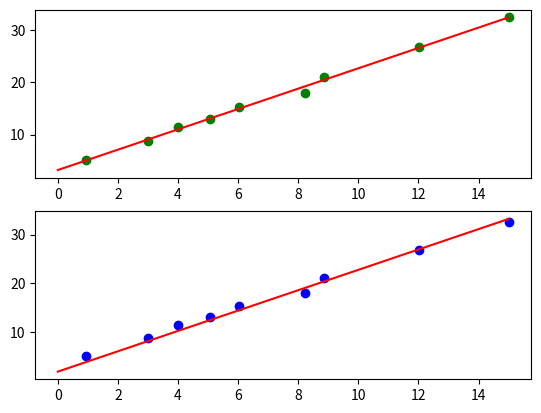

Source code (Python):
import matplotlib.pyplot as plt
import numpy as np
xi = [0.95,3,4,5.07,6.03,8.21,8.85,12.02,15]
yi = [5.1,8.7,11.5,13,15.3,18,21,26.87,32.5]

xv1=1/9*sum(xi)
yv1=1/9*sum(yi)

k1=(sum(np.multiply(xi,yi))-9*xv1*yv1)/(sum(np.multiply(xi,xi))-9*xv1*xv1)
b1=yv1-k1*xv1

x1 = np.linspace(0, 15, 50)
y1 = k1*x1 + b1

epsilon=0.001#迭代阈值
alpha=0.0001#学习率
b2=0
k2=0
#损失函数
error0=0
error1=0
cnt=0
while True:
    cnt=cnt+1
    for i in np.arange(9):
        cancha=b2+k2*xi[i]-yi[i]
        b2=b2-alpha*cancha
        k2=k2-alpha*cancha*xi[i]
    error1=0    
    for i in np.arange(9):
        error1=error1+(b2+k2*xi[i]-yi[i])**2*0.5
    c=error1-error0  
    if abs(c)<epsilon:
        break
    else:
        error0=error1
x2 = np.linspace(0, 15, 50)
y2 = b2+k2*x2
plt.subplot(2, 1, 1)
plt.plot(x1, y1,color="red")
plt.scatter(xi, yi,color="green")
plt.subplot(2, 1, 2)
plt.plot(x2, y2,color="red")
plt.scatter(xi, yi,color="blue")
plt.show()